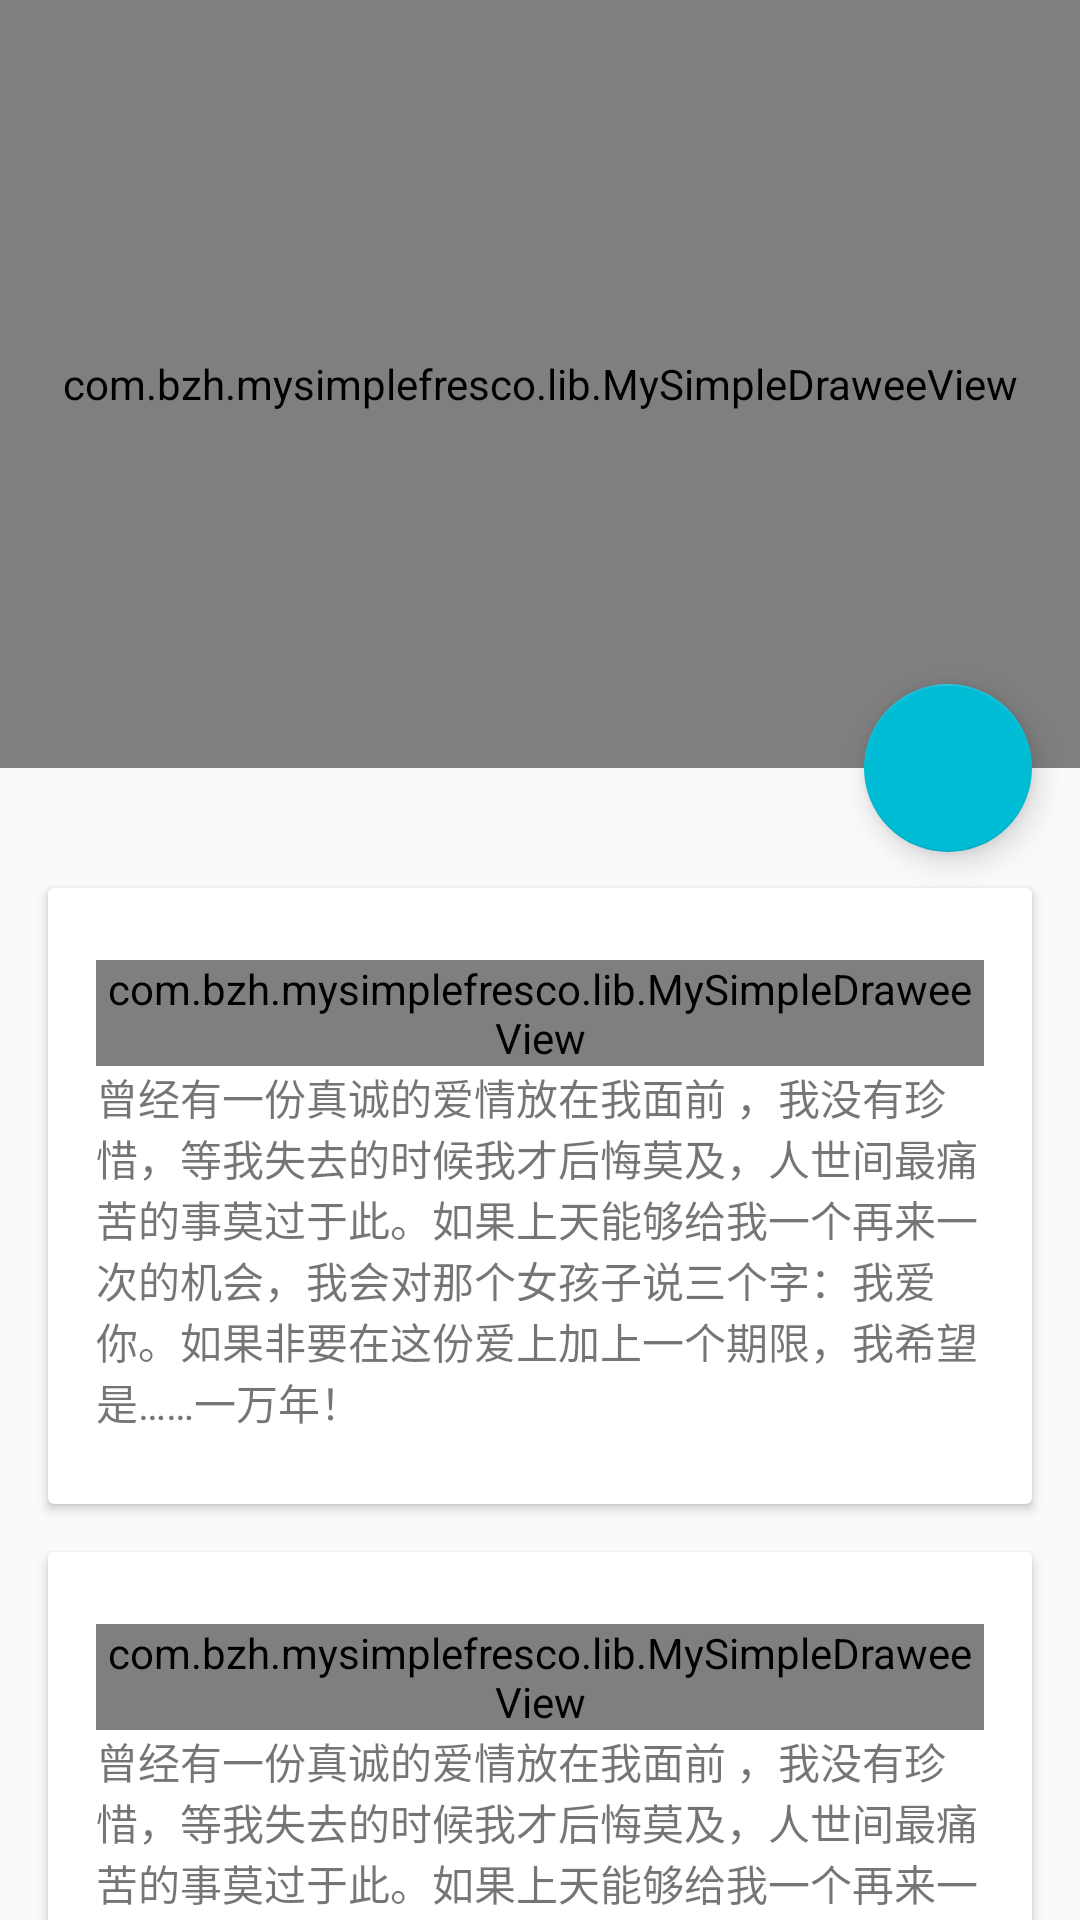

Layout XML and referenced resources for this Android screen:
<!-- AndroidManifest.xml: application theme AppTheme -->
<!-- res/layout/bzh_ui_one_fragment.xml -->
<android.support.design.widget.CoordinatorLayout xmlns:android="http://schemas.android.com/apk/res/android"
    xmlns:app="http://schemas.android.com/apk/res-auto"
    android:layout_width="match_parent"
    android:layout_height="match_parent"
    android:fitsSystemWindows="true">


    <android.support.design.widget.AppBarLayout
        android:id="@+id/appbar"
        android:layout_width="match_parent"
        android:layout_height="@dimen/theme_photo_height"
        android:fitsSystemWindows="true">

        <android.support.design.widget.CollapsingToolbarLayout
            android:id="@+id/collapsing_toolbar_layout"
            android:layout_width="match_parent"
            android:layout_height="match_parent"
            android:fitsSystemWindows="true"
            app:contentScrim="?attr/colorPrimary"
            app:expandedTitleMarginEnd="64dp"
            app:expandedTitleMarginStart="48dp"
            app:layout_scrollFlags="scroll|exitUntilCollapsed">


            <com.bzh.mysimplefresco.lib.MySimpleDraweeView
                android:id="@+id/theme_photo"
                android:layout_width="match_parent"
                android:layout_height="match_parent"
                android:fitsSystemWindows="true"
                android:scaleType="centerCrop"
                app:layout_collapseMode="parallax"
                app:layout_collapseParallaxMultiplier="0.7" />

            <android.support.v7.widget.Toolbar
                android:id="@+id/toolbar"
                android:layout_width="match_parent"
                android:layout_height="?attr/actionBarSize"
                app:layout_collapseMode="pin"
                app:popupTheme="@style/ThemeOverlay.AppCompat.Light" />
        </android.support.design.widget.CollapsingToolbarLayout>
    </android.support.design.widget.AppBarLayout>


    <android.support.v4.widget.NestedScrollView
        android:layout_width="match_parent"
        android:layout_height="match_parent"
        app:layout_behavior="@string/appbar_scrolling_view_behavior">

        <LinearLayout
            android:layout_width="match_parent"
            android:layout_height="match_parent"
            android:orientation="vertical"
            android:paddingTop="24dp">

            <android.support.v7.widget.CardView
                android:layout_width="match_parent"
                android:layout_height="wrap_content"
                android:layout_margin="@dimen/card_margin">

                <LinearLayout
                    style="@style/Widget.CardContent"
                    android:layout_width="match_parent"
                    android:layout_height="wrap_content">

                    <com.bzh.mysimplefresco.lib.MySimpleDraweeView
                        android:id="@+id/photo_1"
                        android:layout_width="match_parent"
                        android:layout_height="match_parent"
                        android:scaleType="centerCrop" />

                    <TextView
                        android:layout_width="match_parent"
                        android:layout_height="wrap_content"
                        android:text="@string/cheese_ipsum" />

                </LinearLayout>

            </android.support.v7.widget.CardView>

            <android.support.v7.widget.CardView
                android:layout_width="match_parent"
                android:layout_height="wrap_content"
                android:layout_marginBottom="@dimen/card_margin"
                android:layout_marginLeft="@dimen/card_margin"
                android:layout_marginRight="@dimen/card_margin">

                <LinearLayout
                    style="@style/Widget.CardContent"
                    android:layout_width="match_parent"
                    android:layout_height="wrap_content">

                    <com.bzh.mysimplefresco.lib.MySimpleDraweeView
                        android:id="@+id/photo_2"
                        android:layout_width="match_parent"
                        android:layout_height="match_parent"
                        android:scaleType="centerCrop" />

                    <TextView
                        android:layout_width="match_parent"
                        android:layout_height="wrap_content"
                        android:text="@string/cheese_ipsum" />

                </LinearLayout>

            </android.support.v7.widget.CardView>

            <android.support.v7.widget.CardView
                android:layout_width="match_parent"
                android:layout_height="wrap_content"
                android:layout_marginBottom="@dimen/card_margin"
                android:layout_marginLeft="@dimen/card_margin"
                android:layout_marginRight="@dimen/card_margin">

                <LinearLayout
                    style="@style/Widget.CardContent"
                    android:layout_width="match_parent"
                    android:layout_height="wrap_content">

                    <com.bzh.mysimplefresco.lib.MySimpleDraweeView
                        android:id="@+id/photo_3"
                        android:layout_width="match_parent"
                        android:layout_height="match_parent"
                        android:scaleType="centerCrop" />

                    <TextView
                        android:layout_width="match_parent"
                        android:layout_height="wrap_content"
                        android:text="@string/cheese_ipsum" />

                </LinearLayout>

            </android.support.v7.widget.CardView>

        </LinearLayout>

    </android.support.v4.widget.NestedScrollView>

    <android.support.design.widget.FloatingActionButton
        android:layout_width="wrap_content"
        android:layout_height="wrap_content"
        android:layout_margin="@dimen/fab_margin"
        android:clickable="true"
        android:src="@mipmap/ic_global_menu_popular"
        app:layout_anchor="@id/appbar"
        app:layout_anchorGravity="bottom|right|end" />

</android.support.design.widget.CoordinatorLayout>
<!-- resources referenced by this layout -->
<resources>
  <dimen name="card_margin">16dp</dimen>
  <dimen name="fab_margin">16dp</dimen>
  <dimen name="theme_photo_height">256dp</dimen>
  <string name="cheese_ipsum"> 曾经有一份真诚的爱情放在我面前
      ，我没有珍惜，等我失去的时候我才后悔莫及，人世间最痛苦的事莫过于此。如果上天能够给我一个再来一次的机会，我会对那个女孩子说三个字：我爱你。如果非要在这份爱上加上一个期限，我希望是……一万年！
  </string>
  <style name="Widget.CardContent" parent="android:Widget">
          <item name="android:paddingLeft">16dp</item>
          <item name="android:paddingRight">16dp</item>
          <item name="android:paddingTop">24dp</item>
          <item name="android:paddingBottom">24dp</item>
          <item name="android:orientation">vertical</item>
      </style>
  <style name="AppTheme" parent="Theme.Base" />
  <style name="Theme.Base" parent="Theme.AppCompat.Light.NoActionBar">
          <item name="colorPrimary">@color/style_color_primary</item>
          <item name="colorPrimaryDark">@color/style_color_primary_dark</item>
          <item name="colorAccent">@color/style_color_accent</item>
          <item name="colorControlHighlight">@color/fab_color_pressed</item>
      </style>
  <color name="style_color_primary">#2d5d82</color>
  <color name="style_color_primary_dark">#21425d</color>
  <color name="style_color_accent">#01bcd5</color>
  <color name="fab_color_pressed">#007787</color>
</resources>
